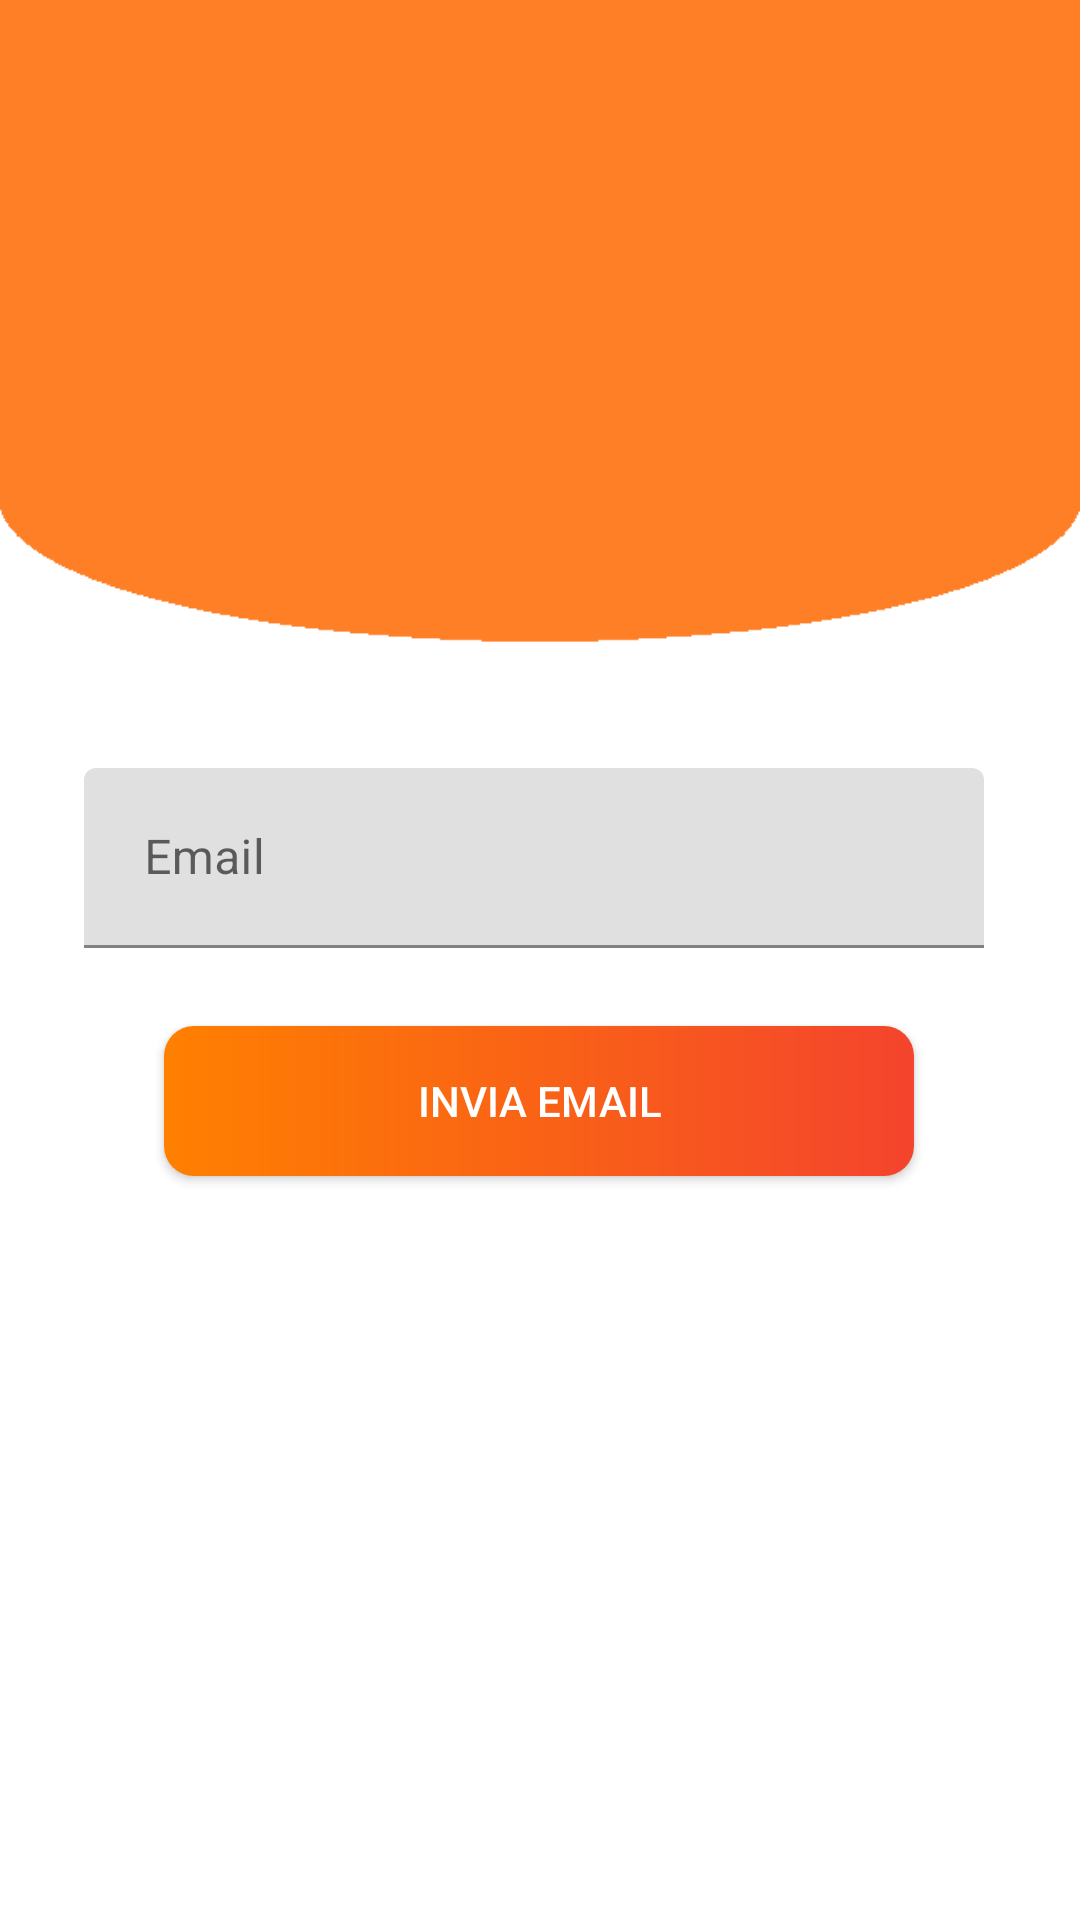

Here is an Android app screen rendered from its layout file. Give the layout XML and the strings, colors and styles it references.
<!-- AndroidManifest.xml: application theme Theme.ShopTogether -->
<!-- res/layout/fragment_recupera_password.xml -->
<?xml version="1.0" encoding="utf-8"?>
<androidx.constraintlayout.widget.ConstraintLayout xmlns:android="http://schemas.android.com/apk/res/android"
    xmlns:app="http://schemas.android.com/apk/res-auto"
    xmlns:tools="http://schemas.android.com/tools"
    android:layout_width="match_parent"
    android:layout_height="match_parent"
    tools:context=".ui.auth.RecuperaPasswordFragment"
    android:background="@drawable/sfondo_login"
    android:orientation="vertical">


    <com.google.android.material.textfield.TextInputLayout
        android:id="@+id/textInputLayout"
        android:layout_width="300dp"
        android:layout_height="60dp"
        android:layout_marginStart="1dp"
        android:layout_marginTop="60dp"
        android:layout_marginEnd="1dp"
        android:background="@drawable/custom_input_layput"
        app:layout_constraintBottom_toBottomOf="parent"
        app:layout_constraintEnd_toEndOf="parent"
        app:layout_constraintHorizontal_bias="0.467"
        app:layout_constraintStart_toStartOf="parent"
        app:layout_constraintTop_toTopOf="parent"
        app:layout_constraintVertical_bias="0.377">

        <com.google.android.material.textfield.TextInputEditText
            android:id="@+id/etEmail"
            android:layout_width="300dp"
            android:layout_height="60dp"
            android:hint="@string/email"
            android:inputType="textEmailAddress"
            android:padding="20dp"
            android:textColorHint="@color/black" />
    </com.google.android.material.textfield.TextInputLayout>

    <Button
        android:id="@+id/btn_invia_email"
        android:layout_width="250dp"
        android:layout_height="50dp"
        android:background="@drawable/button_orange"
        android:text="Invia email"
        android:textColor="@color/white"
        app:layout_constraintBottom_toBottomOf="parent"
        app:layout_constraintEnd_toEndOf="parent"
        app:layout_constraintHorizontal_bias="0.496"
        app:layout_constraintStart_toStartOf="parent"
        app:layout_constraintTop_toBottomOf="@+id/textInputLayout"
        app:layout_constraintVertical_bias="0.095" />

    <ProgressBar
        android:id="@+id/recupera_password_progress_bar"
        style="?android:attr/progressBarStyle"
        android:layout_width="36dp"
        android:layout_height="36dp"
        android:elevation="10dp"
        android:indeterminateTint="@color/white"
        android:visibility="invisible"
        app:layout_constraintBottom_toBottomOf="@+id/btn_invia_email"
        app:layout_constraintEnd_toEndOf="parent"
        app:layout_constraintStart_toStartOf="parent"
        app:layout_constraintTop_toTopOf="@+id/btn_invia_email" />

</androidx.constraintlayout.widget.ConstraintLayout>
<!-- resources referenced by this layout -->
<resources>
  <color name="black">#FF000000</color>
  <color name="white">#FFFFFF</color>
  <!-- drawable button_orange (drawable) -->
  <?xml version="1.0" encoding="utf-8"?>
  <shape android:shape="rectangle"
      xmlns:android="http://schemas.android.com/apk/res/android">
      <gradient android:angle="360"
          android:endColor="@color/colorThemeOrange"
          android:startColor="@color/colorBackgroundOrange"
          android:type="linear"/>
      <corners android:radius="10dp"/>
  
  
  </shape>
  <!-- drawable custom_input_layput (drawable) -->
  <?xml version="1.0" encoding="utf-8"?>
  <selector xmlns:android="http://schemas.android.com/apk/res/android">
      <item android:state_enabled="true"
          android:state_focused="true">
          <shape android:shape="rectangle">
              <solid android:color="@color/white"/>
              <corners android:radius="10dp"/>
              <stroke android:width="1dp" android:color="@color/colorBackgroundOrange" />
          </shape>
  
      </item>
      <item android:state_enabled="true">
          <shape android:shape="rectangle">
              <solid android:color="@color/white"/>
              <corners android:radius="10dp"/>
              <stroke android:width="1dp" android:color="@color/colorBackgroundOrange" />
          </shape>
  
      </item>
  
  </selector>
  <!-- drawable sfondo_login: png bitmap (drawable, 5663 bytes) -->
  <string name="email">Email</string>
  <style name="Theme.ShopTogether" parent="Theme.MaterialComponents.DayNight.NoActionBar">
          
          <item name="colorPrimary">@color/purple_500</item>
          <item name="colorPrimaryVariant">@color/purple_700</item>
          <item name="colorOnPrimary">@color/white</item>
          
          <item name="colorSecondary">@color/colorBackgroundOrange</item>
          <item name="colorSecondaryVariant">@color/teal_700</item>
          <item name="colorOnSecondary">@color/yellow</item>
          
          <item name="android:statusBarColor" tools:targetApi="l">?attr/colorPrimaryVariant</item>
          
      </style>
  <color name="colorThemeOrange">#F4442d</color>
  <color name="colorBackgroundOrange">#FF8000</color>
  <color name="purple_500">#FF6200EE</color>
  <color name="purple_700">#FF3700B3</color>
  <color name="teal_700">#FF018786</color>
  <color name="yellow">#FF9800</color>
</resources>
